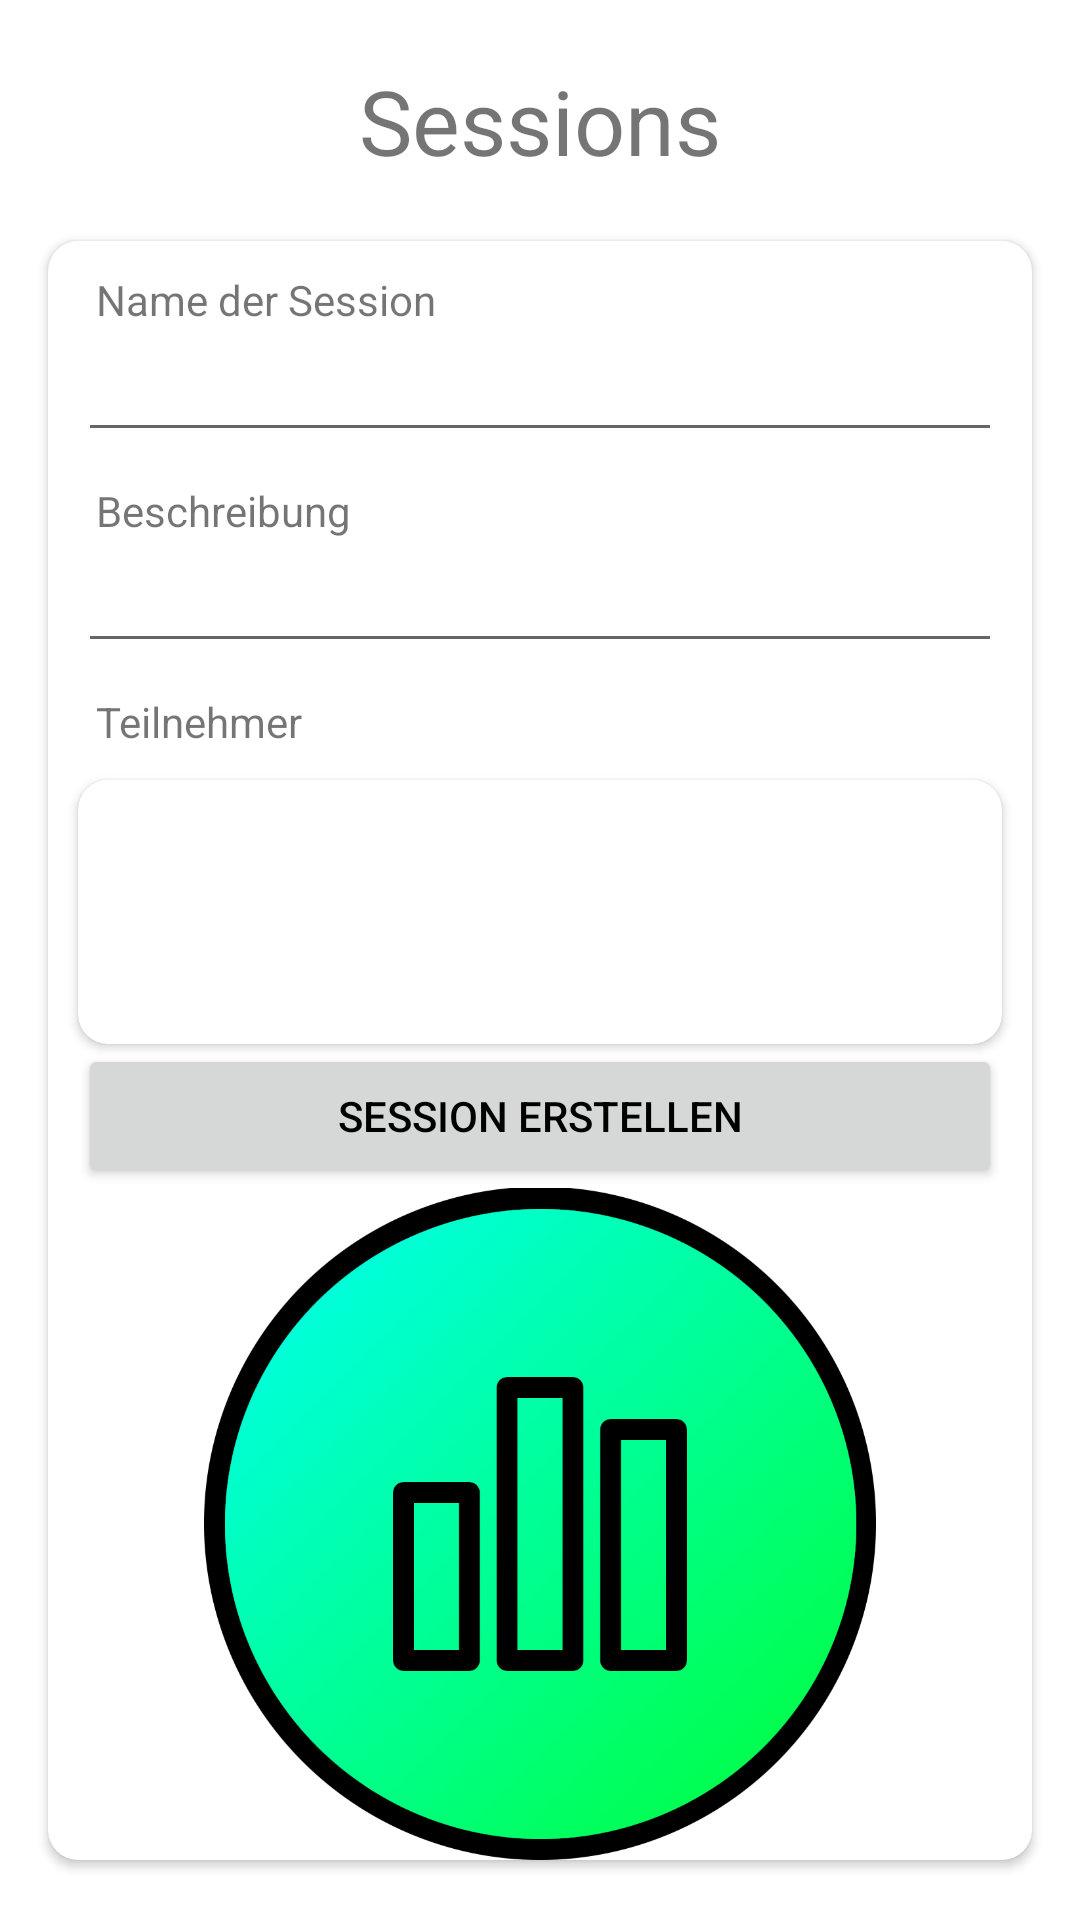

Produce the Android XML layout that renders to this screen, including the resource entries it uses.
<!-- AndroidManifest.xml: application theme Theme.Surveyer -->
<!-- res/layout/activity_session.xml -->
<?xml version="1.0" encoding="utf-8"?>
<androidx.constraintlayout.widget.ConstraintLayout xmlns:android="http://schemas.android.com/apk/res/android"
    xmlns:app="http://schemas.android.com/apk/res-auto"
    xmlns:tools="http://schemas.android.com/tools"
    android:layout_width="match_parent"
    android:layout_height="match_parent"
    tools:context=".ui.session.Session">

    <TextView
        android:id="@+id/textView3"
        android:layout_width="wrap_content"
        android:layout_height="wrap_content"
        android:layout_marginTop="20dp"
        android:text="Sessions"
        android:textSize="30sp"
        app:layout_constraintEnd_toEndOf="parent"
        app:layout_constraintStart_toStartOf="parent"
        app:layout_constraintTop_toTopOf="parent" />

    <androidx.cardview.widget.CardView
        android:layout_width="match_parent"
        android:layout_height="0dp"
        android:layout_marginStart="16dp"
        android:layout_marginTop="20dp"
        android:layout_marginEnd="16dp"
        android:layout_marginBottom="20dp"
        app:cardCornerRadius="10dp"
        app:layout_constraintBottom_toBottomOf="parent"
        app:layout_constraintEnd_toEndOf="parent"
        app:layout_constraintStart_toStartOf="parent"
        app:layout_constraintTop_toBottomOf="@+id/textView3">

        <androidx.constraintlayout.widget.ConstraintLayout
            android:layout_width="match_parent"
            android:layout_height="match_parent">

            <EditText
                android:id="@+id/nameOfSessionEdit"
                android:layout_width="0dp"
                android:layout_height="wrap_content"
                android:layout_marginStart="10dp"
                android:layout_marginEnd="10dp"
                android:autofillHints=""
                android:ems="10"
                android:inputType="text"
                app:layout_constraintEnd_toEndOf="parent"
                app:layout_constraintStart_toStartOf="parent"
                app:layout_constraintTop_toBottomOf="@+id/nameOfSession" />

            <TextView
                android:id="@+id/sessionDescription"
                android:layout_width="wrap_content"
                android:layout_height="wrap_content"
                android:layout_marginStart="16dp"
                android:layout_marginTop="10dp"
                android:text="Beschreibung"
                app:layout_constraintStart_toStartOf="parent"
                app:layout_constraintTop_toBottomOf="@+id/nameOfSessionEdit" />

            <TextView
                android:id="@+id/nameOfSession"
                android:layout_width="wrap_content"
                android:layout_height="wrap_content"
                android:layout_marginStart="16dp"
                android:layout_marginTop="10dp"
                android:text="Name der Session"
                app:layout_constraintStart_toStartOf="parent"
                app:layout_constraintTop_toTopOf="parent" />

            <EditText
                android:id="@+id/sessionDescriptionEdit"
                android:layout_width="0dp"
                android:layout_height="wrap_content"
                android:layout_marginStart="10dp"
                android:layout_marginEnd="10dp"
                android:autofillHints=""
                android:ems="10"
                android:inputType="text"
                app:layout_constraintEnd_toEndOf="parent"
                app:layout_constraintStart_toStartOf="parent"
                app:layout_constraintTop_toBottomOf="@+id/sessionDescription" />

            <androidx.cardview.widget.CardView
                android:id="@+id/cardView2"
                android:layout_width="match_parent"
                android:layout_height="0dp"
                android:layout_marginStart="10dp"
                android:layout_marginTop="10dp"
                android:layout_marginEnd="10dp"
                app:cardCornerRadius="10dp"
                app:layout_constraintBottom_toTopOf="@+id/createSessionButton"
                app:layout_constraintEnd_toEndOf="parent"
                app:layout_constraintStart_toStartOf="parent"
                app:layout_constraintTop_toBottomOf="@+id/textView13">

                <androidx.core.widget.NestedScrollView
                    android:layout_width="match_parent"
                    android:layout_height="match_parent">

                    <androidx.recyclerview.widget.RecyclerView
                        android:id="@+id/participants_recycler"
                        android:layout_width="match_parent"
                        android:layout_height="match_parent"
                        android:nestedScrollingEnabled="false" />
                </androidx.core.widget.NestedScrollView>
            </androidx.cardview.widget.CardView>

            <Button
                android:id="@+id/createSessionButton"
                android:layout_width="0dp"
                android:layout_height="wrap_content"
                android:layout_marginStart="10dp"
                android:layout_marginEnd="10dp"
                android:text="Session erstellen"
                android:textColor="@color/black"
                app:layout_constraintBottom_toTopOf="@+id/imageView5"
                app:layout_constraintEnd_toEndOf="parent"
                app:layout_constraintStart_toStartOf="parent" />

            <ImageView
                android:id="@+id/imageView5"
                android:layout_width="0dp"
                android:layout_height="224dp"
                app:layout_constraintBottom_toBottomOf="parent"
                app:layout_constraintEnd_toEndOf="parent"
                app:layout_constraintStart_toStartOf="parent"
                app:srcCompat="@drawable/pollit_logo" />

            <TextView
                android:id="@+id/textView13"
                android:layout_width="wrap_content"
                android:layout_height="wrap_content"
                android:layout_marginStart="16dp"
                android:layout_marginTop="10dp"
                android:text="Teilnehmer"
                app:layout_constraintStart_toStartOf="parent"
                app:layout_constraintTop_toBottomOf="@+id/sessionDescriptionEdit" />

        </androidx.constraintlayout.widget.ConstraintLayout>
    </androidx.cardview.widget.CardView>

</androidx.constraintlayout.widget.ConstraintLayout>
<!-- resources referenced by this layout -->
<resources>
  <color name="black">#FF000000</color>
  <!-- drawable pollit_logo: png bitmap (drawable, 236345 bytes) -->
  <style name="Theme.Surveyer" parent="Theme.MaterialComponents.DayNight.DarkActionBar">
          
          <item name="colorPrimary">@color/blue_main</item>
          <item name="colorPrimaryVariant">@color/blue_main</item>
          <item name="colorOnPrimary">@color/white</item>
          
          <item name="colorSecondary">@color/blue_main</item>
          <item name="colorSecondaryVariant">@color/teal_700</item>
          <item name="colorOnSecondary">@color/black</item>
          
          <item name="android:statusBarColor" tools:targetApi="l">?attr/colorPrimaryVariant</item>
          
      </style>
  <color name="blue_main">#639bfa</color>
  <color name="white">#FFFFFFFF</color>
  <color name="teal_700">#FF018786</color>
</resources>
